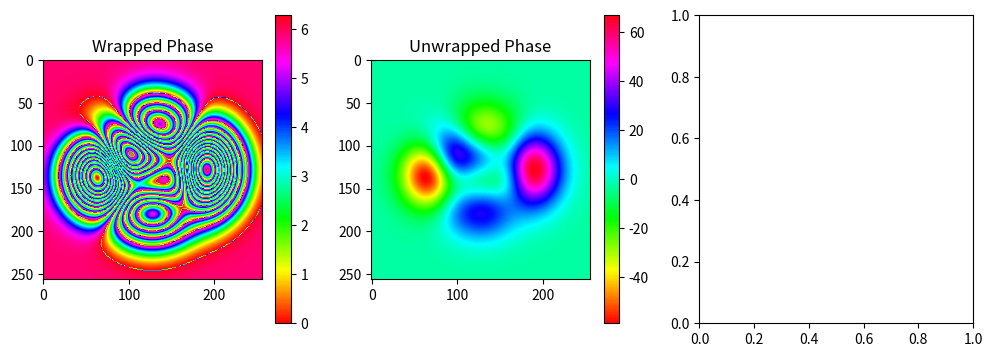

Reproduce this figure in Python. (Note: this script raises an exception after producing the figure.)
import numpy as np
import matplotlib.pyplot as plt



def iterative_tiepu(W, iter_n=3):
    phi1 = tiepu(W)
    k1 = np.round((phi1-W)/2/np.pi)
    phi2 = k1*2*np.pi + W
    
    for k in range(iter_n):
        err = phi2-phi1
        phic = tiepu(err)
        phi1 = phi1 + phic
        k2 = np.round((phi1-W)/2/np.pi)
        phi2 = k2*2*np.pi + W
        k1 = k2        
    return phi1

# def tiepu (phi_W):
#     Ny, Nx = phi_W.shape
#     phi_W = np.hstack ((phi_W, np.fliplr (phi_W)))
#     phi_W = np.vstack ((phi_W, np.flipud (phi_W)))

    
#     # f = np.sqrt (np.fft.fftfreq (Ny, 1/Ny)**2 + np.fft.fftfreq (Nx, 1/Nx)**2)
#     # f = np.fft.fftshift (f) + 1e-10
#     f = np.tile (0.5/Nx*np.arange (-Nx,Nx).reshape (1,-1), (2*Ny,1))**2 + np.tile (0.5/Ny*np.arange (-Ny,Ny).reshape (-1,1), (1,2*Nx))**2 + 1e-12
#     # f = f+
#     # print(f.shape)
#     # f [f==0] = np.finfo (float).eps # avoid division by zero
#     FT = np.fft.fft2 (np.exp (1j*phi_W))
#     Gamma = np.fft.ifft2 (f**2 * FT)
#     result = np.fft.ifft2 (1/f**2 * np.fft.fft2 (np.imag (np.exp (-1j*phi_W) * Gamma)))

#     return np.real (result[:Ny,:Nx])


# import numpy as np
# from scipy import fftpack

# def tiepu (phi_W):

#     # 计算空间频率

#     phi_W = np.hstack ((phi_W, np.fliplr (phi_W)))
#     phi_W = np.vstack ((phi_W, np.flipud (phi_W)))
#     Ny, Nx = phi_W.shape
#     fx = fftpack.fftfreq (Nx)
#     fy = fftpack.fftfreq (Ny)
#     f = np.sqrt (fx**2 + fy**2)

#     # 计算傅立叶变换和逆傅立叶变换
#     FT = np.fft.fft2
#     IFT = np.fft.ifft2

#     # 计算公式中的各个部分
#     part1 = 1 /(f**2 + 1e-10)
#     part2 = np.exp (1j * phi_W)
#     part3 = IFT (part1 * FT (part2))
#     part4 = np.imag (np.exp (-1j * phi_W) * part3)

#     # 计算最终结果
#     phi_UW = IFT (part1 * FT (part4))

#     return phi_UW.real[:Nx//2,:Nx//2]

# 定义相位解缠算法




def tiepu (W):
    Ny, Nx = W.shape
    W = np.hstack ((W, np.fliplr (W)))
    W = np.vstack ((W, np.flipud (W)))
    fsqr = np.tile (0.5/Nx*np.arange (-Nx,Nx).reshape (1,-1), (2*Ny,1))**2 + np.tile (0.5/Ny*np.arange (-Ny,Ny).reshape (-1,1), (1,2*Nx))**2 + 1e-12
    W = np.fft.ifft2(np.fft.ifftshift (np.nan_to_num (1./fsqr)*np.fft.fftshift (np.fft.fft2 (np.imag (np.exp (-1j*W)*np.fft.ifft2 (np.fft.ifftshift (fsqr*np.fft.fftshift (np.fft.fft2 (np.exp (1j*W))))))))))
    U = W [:Ny,:Nx].real
    return U


# def tiepu (W):
#     Ny, Nx = W.shape
#     W = np.concatenate ((W, np.fliplr (W)), axis=1)
#     W = np.concatenate ((W, np.flipud (W)), axis=0)
#     x = np.arange (-Nx, Nx)
#     y = np.arange (-Ny, Ny)
#     X, Y = np.meshgrid (x, y)
#     fsqr = (0.5/Nx * X)**2 + (0.5/Ny * Y)**2 +1e-11
#     W = np.fft.ifft2 (np.fft.ifftshift (nan2zero (1./fsqr) * np.fft.fftshift (np.fft.fft2 (np.imag (np.exp (-1j*W) * np.fft.ifft2 (np.fft.ifftshift (fsqr * np.fft.fftshift (np.fft.fft2 (np.exp (1j*W)))))))))).real
#     U = W [0:Ny, 0:Nx]
#     return U

# 定义 nan2zero 函数
def nan2zero (x):
    x [np.isnan (x)] = 0
    return x

# 定义 peaks 函数
def peaks (x, y):
    z = 3*(1-x)**2*np.exp (-(x**2) - (y+1)**2) - 10*(x/5 - x**3 - y**5)*np.exp (-x**2-y**2)- 1/3*np.exp (-(x+1)**2 - y**2)
    z = 1e-4*z
    return z

# 设置参数
nlevel = 0.0
pi = np.pi
pixsize = 5e-3 # pixe size
wavlen = 0.5e-3 # wavelength
k = 2*np.pi/wavlen
distance0 = -5
distance = 0.01 # propagation distance
m = 256
kernelsize = distance*wavlen/pixsize/2
nullpixels = int (kernelsize /pixsize)
L = m*pixsize
x = np.arange (-L/2, L/2, pixsize)
yy, xx= np.meshgrid (x,x)

# 生成相位真值
phi = peaks (xx*5, yy*5)
phi = (phi-phi.min ())/(phi.max ()-phi.min ()) * pi* 40

# 添加噪声并将相位折叠至 0-2pi 范围
phi_w = (phi + np.random.normal (0, nlevel, [m,m])) % (2*pi)

# 执行相位解缠算法
unwrapped_phase = tiepu (phi_w)

# 减去分量
unwrapped_phase = unwrapped_phase - unwrapped_phase.mean()
phi = phi - phi.mean()

# 计算与真值的均方误差
mse = np.mean ((unwrapped_phase - phi)**2)

print ("均方误差：", mse)

# 绘制图像和残差图
fig, axs = plt.subplots (1, 3, figsize=(12, 4))

# 绘制原始相位图像
im0 = axs [0].imshow (phi_w, cmap='hsv')
axs [0].set_title ('Wrapped Phase')
fig.colorbar (im0, ax=axs [0])

# 绘制解缠后的相位图像
im1 = axs [1].imshow (unwrapped_phase, cmap='hsv')
axs [1].set_title ('Unwrapped Phase')
fig.colorbar (im1, ax=axs [1])

# 绘制残差图像
im2 = axs [2].imshow (residual, cmap='hsv')
axs [2].set_title ('Residual')
fig.colorbar (im2, ax=axs [2])

plt.tight_layout ()
plt.show ()